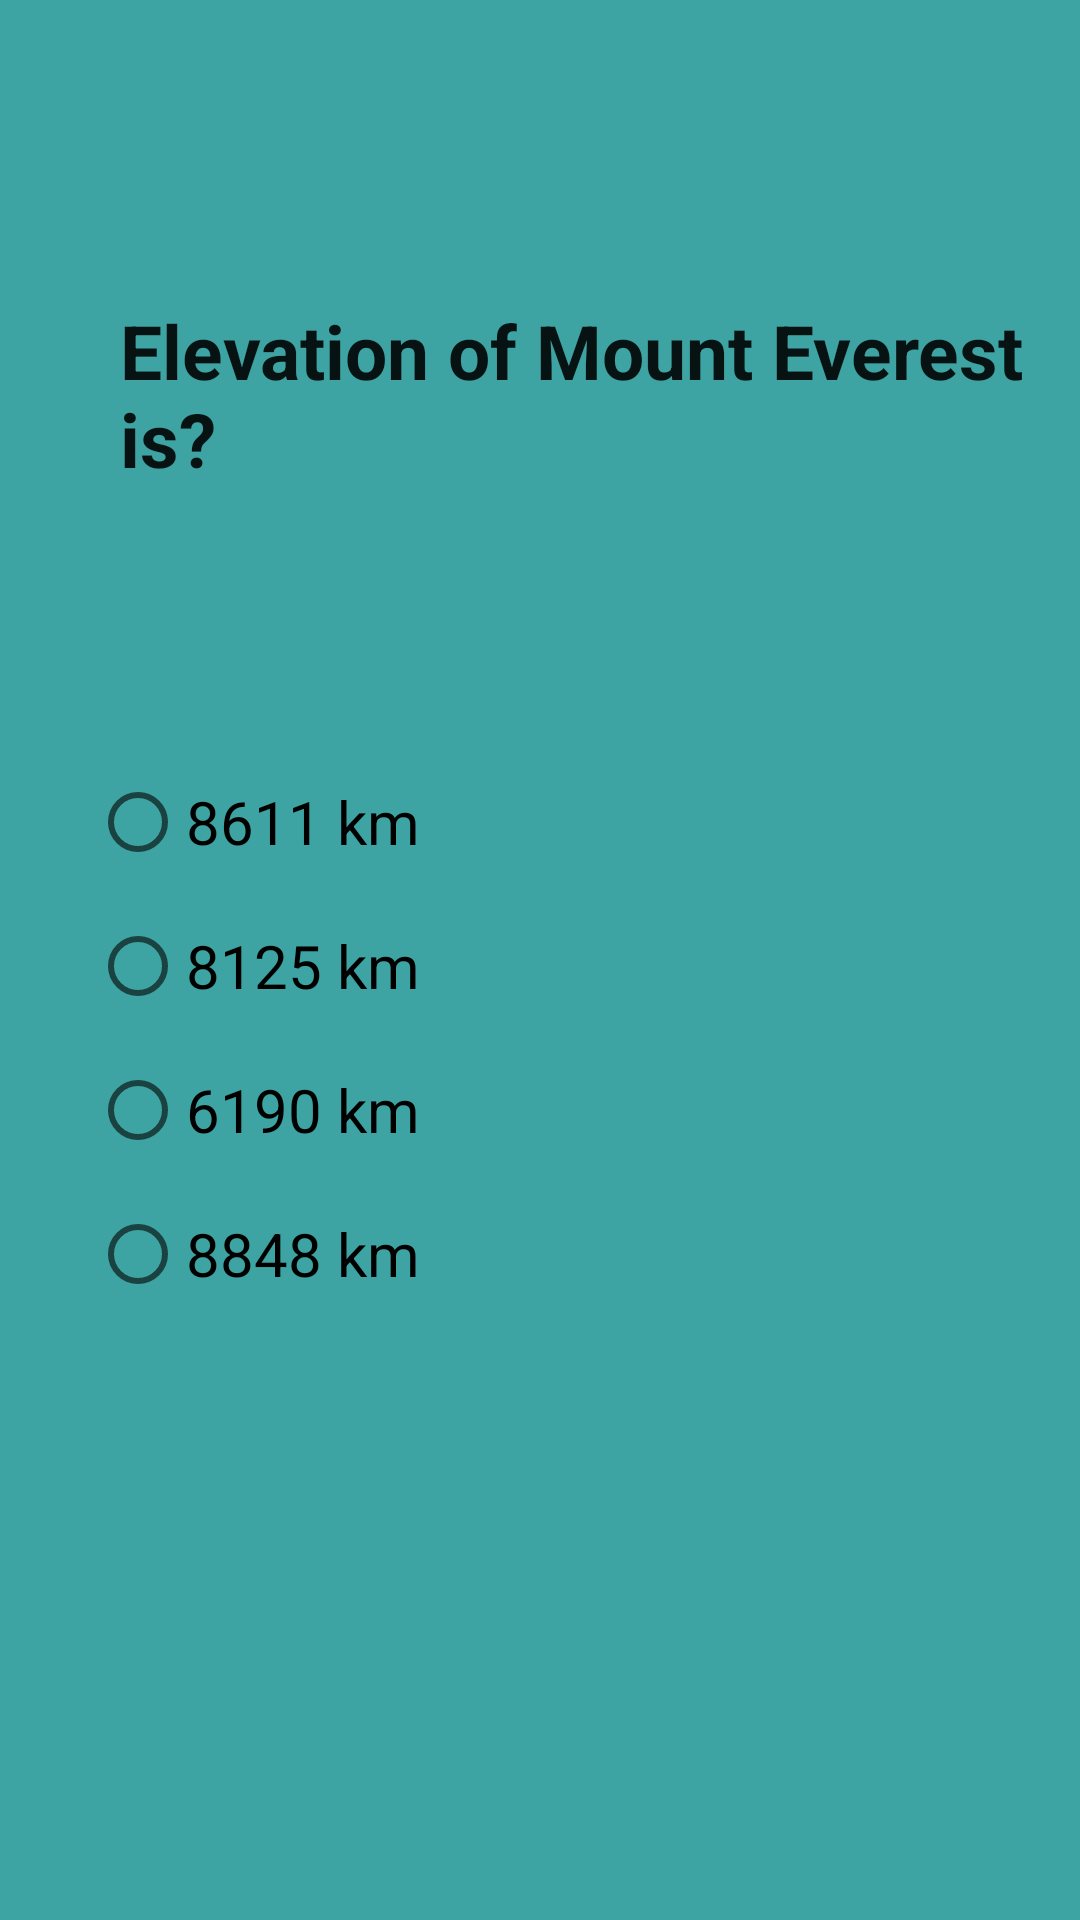

Here is an Android app screen rendered from its layout file. Give the layout XML and the strings, colors and styles it references.
<!-- AndroidManifest.xml: application theme Theme.SimpleQuiz -->
<!-- res/layout/question_four.xml -->
<?xml version="1.0" encoding="utf-8"?>
<RelativeLayout xmlns:android="http://schemas.android.com/apk/res/android"
    android:layout_width="match_parent"
    android:layout_height="match_parent"
    android:background="#C1018786">
    <TextView
        android:layout_width="wrap_content"
        android:layout_height="wrap_content"
        android:layout_alignParentTop="true"
        android:layout_alignParentLeft="true"
        android:layout_marginLeft="40dp"
        android:layout_marginTop="100dp"
        android:textSize="25dp"
        android:textColor="#E1000000"
        android:textStyle="bold"
        android:text="Elevation of Mount Everest is?"/>
    <RadioGroup
        android:layout_width="wrap_content"
        android:layout_height="wrap_content"
        android:orientation="vertical"
        android:id="@+id/group4"
        android:layout_alignParentLeft="true"
        android:layout_alignParentTop="true"
        android:layout_marginLeft="30dp"
        android:layout_marginTop="250dp">
        <RadioButton
            android:id="@+id/option1Of4"
            android:layout_width="wrap_content"
            android:layout_height="wrap_content"
            android:text="8611 km"
            android:textSize="20dp"/>
        <RadioButton
            android:id="@+id/option2Of4"
            android:layout_width="wrap_content"
            android:layout_height="wrap_content"
            android:text="8125 km"
            android:textSize="20dp"/>
        <RadioButton
            android:id="@+id/option3Of4"
            android:layout_width="wrap_content"
            android:layout_height="wrap_content"
            android:text="6190 km"
            android:textSize="20dp"/>
        <RadioButton
            android:layout_width="wrap_content"
            android:layout_height="wrap_content"
            android:text="8848 km"
            android:id="@+id/option4Of4"
            android:textSize="20dp"/>
    </RadioGroup>
</RelativeLayout>
<!-- resources referenced by this layout -->
<resources>
  <style name="Theme.SimpleQuiz" parent="Theme.MaterialComponents.DayNight.NoActionBar">
          
          <item name="colorPrimary">@color/purple_500</item>
          <item name="colorPrimaryVariant">@color/black</item>
          <item name="colorOnPrimary">@color/white</item>
          
          <item name="colorSecondary">@color/teal_200</item>
          <item name="colorSecondaryVariant">@color/teal_700</item>
          <item name="colorOnSecondary">@color/black</item>
          
          <item name="android:statusBarColor" tools:targetApi="l">?attr/colorPrimaryVariant</item>
          
      </style>
  <!-- not gathered from this repository: default colours our renderer supplied (Android Studio template values) -->
  <color name="purple_500">#FF6200EE</color>
  <color name="teal_200">#FF03DAC5</color>
  <color name="teal_700">#FF018786</color>
  <color name="black">#FF000000</color>
  <color name="white">#FFFFFFFF</color>
</resources>
